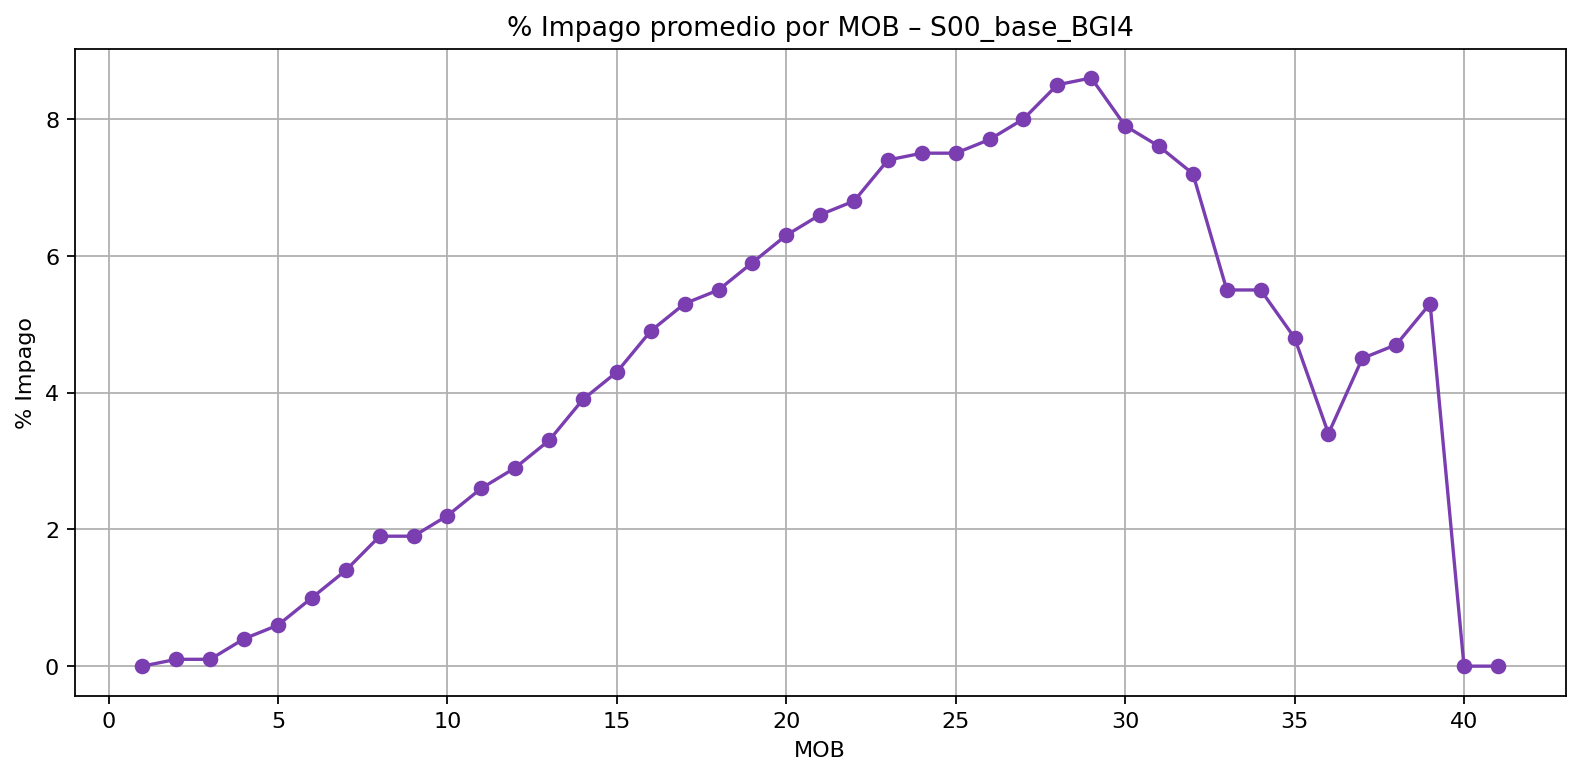

Values plotted in this chart, from the file beside it:
MOB, bgi_sum, monto_sum, pct_impago_mob
1, 356212, 736196116, 0.0
2, 641404, 679104464, 0.1
3, 515919, 629398841, 0.1
4, 2222870, 584172553, 0.4
5, 2980483, 540110456, 0.6
6, 5179324, 507991091, 1.0
7, 6546866, 478308770, 1.4
8, 8606857, 456022674, 1.9
9, 8514480, 437472794, 1.9
10, 9435733, 420041554, 2.2
11, 10389740, 399320281, 2.6
12, 10926680, 381073299, 2.9
13, 12019478, 362030239, 3.3
14, 13226024, 341662140, 3.9
15, 14226092, 328572867, 4.3
16, 15274083, 310446125, 4.9
17, 15910705, 299094061, 5.3
18, 15689759, 285588953, 5.5
19, 16041593, 270516229, 5.9
20, 16275473, 259505906, 6.3
21, 16583257, 249404152, 6.6
22, 16052196, 236771228, 6.8
23, 16583146, 224207252, 7.4
24, 15835648, 211584978, 7.5
25, 14704304, 197246749, 7.5
26, 13660256, 176594630, 7.7
27, 12515076, 157016049, 8.0
28, 11913890, 139630541, 8.5
29, 10299210, 119207050, 8.6
30, 7924075, 100055995, 7.9
31, 6146189, 81363876, 7.6
32, 4845895, 67560466, 7.2
33, 2753198, 49996529, 5.5
34, 2105889, 38072649, 5.5
35, 1322383, 27541921, 4.8
36, 682632, 20366885, 3.4
37, 689063, 15295074, 4.5
38, 458497, 9678303, 4.7
39, 222234, 4205763, 5.3
40, 0.0, 1023577, 0.0
41, 0.0, 107677, 0.0
